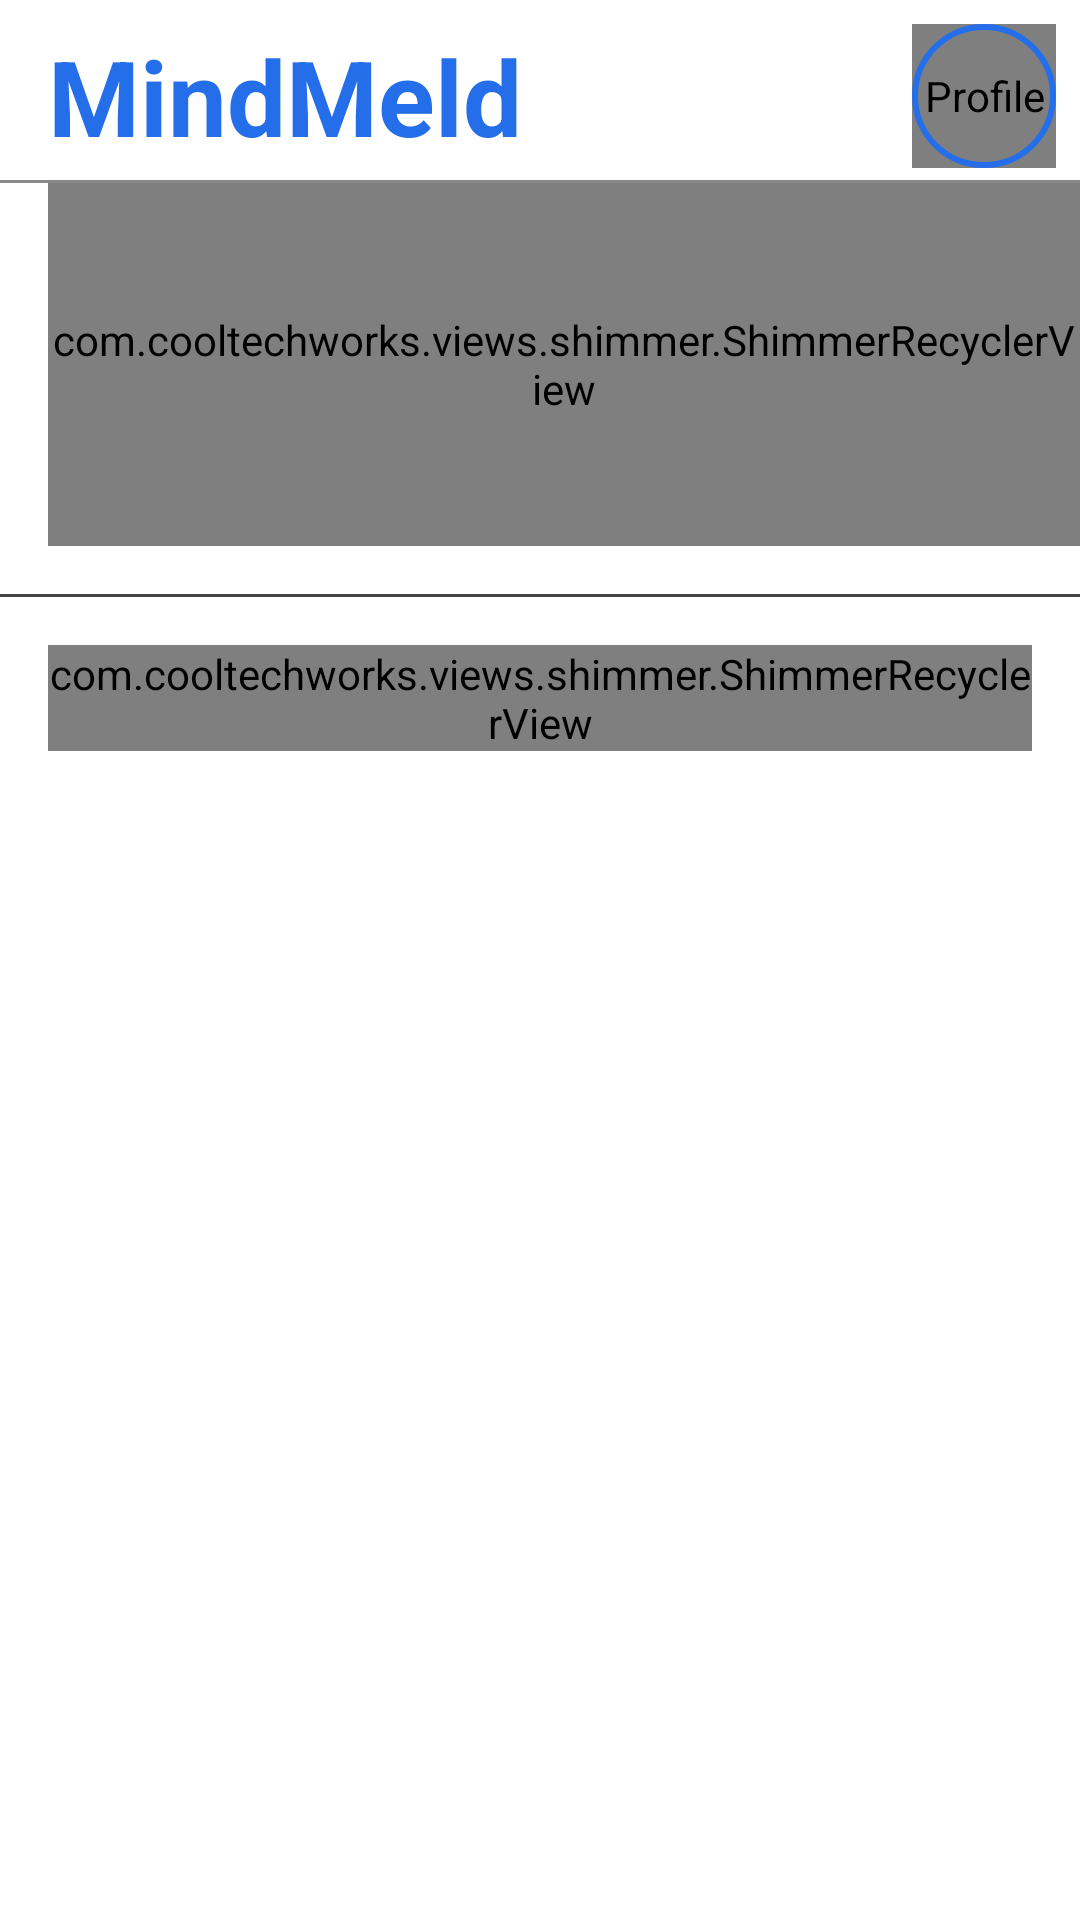

Layout XML and referenced resources for this Android screen:
<!-- AndroidManifest.xml: application theme Theme.MindMeld -->
<!-- res/layout/fragment_home.xml -->
<?xml version="1.0" encoding="utf-8"?>
<androidx.constraintlayout.widget.ConstraintLayout xmlns:android="http://schemas.android.com/apk/res/android"
    xmlns:app="http://schemas.android.com/apk/res-auto"
    xmlns:tools="http://schemas.android.com/tools"
    android:layout_width="match_parent"
    android:layout_height="match_parent"
    tools:context=".fragment.HomeFragment">

    <androidx.core.widget.NestedScrollView
        android:layout_width="match_parent"
        android:layout_height="match_parent">

        <androidx.constraintlayout.widget.ConstraintLayout
            android:layout_width="match_parent"
            android:layout_height="wrap_content">

            <TextView
                android:id="@+id/textView2"
                android:layout_width="wrap_content"
                android:layout_height="wrap_content"
                android:layout_marginStart="16dp"
                android:text="MindMeld"
                android:textColor="@color/royal_blue"
                android:textSize="35sp"
                android:textStyle="bold"
                app:layout_constraintBottom_toBottomOf="@+id/profile_image"
                app:layout_constraintStart_toStartOf="parent"
                app:layout_constraintTop_toTopOf="@+id/profile_image" />

            <de.hdodenhof.circleimageview.CircleImageView
                android:id="@+id/profile_image"
                android:layout_width="48dp"
                android:layout_height="48dp"
                android:layout_marginTop="8dp"
                android:layout_marginEnd="8dp"
                android:contentDescription="@string/profile"
                android:padding="4dp"
                android:src="@drawable/profile"
                app:layout_constraintEnd_toEndOf="parent"
                app:layout_constraintTop_toTopOf="parent" />

            <View
                android:id="@+id/statusCircle"
                android:layout_width="0dp"
                android:layout_height="0dp"
                android:background="@drawable/blue_circle_background"
                app:layout_constraintBottom_toBottomOf="@+id/profile_image"
                app:layout_constraintEnd_toEndOf="@+id/profile_image"
                app:layout_constraintStart_toStartOf="@+id/profile_image"
                app:layout_constraintTop_toTopOf="@+id/profile_image" />

            <View
                android:id="@+id/view2"
                android:layout_width="wrap_content"
                android:layout_height="1dp"
                android:layout_marginTop="4dp"
                android:background="@color/black_shade"
                app:layout_constraintEnd_toEndOf="parent"
                app:layout_constraintHorizontal_bias="0.5"
                app:layout_constraintStart_toStartOf="parent"
                app:layout_constraintTop_toBottomOf="@+id/statusCircle" />

            <com.cooltechworks.views.shimmer.ShimmerRecyclerView
                android:id="@+id/friendRV"
                android:layout_width="match_parent"
                android:layout_height="121dp"
                android:layout_marginStart="16dp"
                android:orientation="horizontal"
                app:layout_constraintEnd_toEndOf="parent"
                app:layout_constraintHorizontal_bias="0"
                app:layout_constraintStart_toStartOf="parent"
                app:layout_constraintTop_toBottomOf="@+id/view2"
                app:shimmer_demo_child_count="5"
                app:shimmer_demo_layout="@layout/demo_friends">

            </com.cooltechworks.views.shimmer.ShimmerRecyclerView>

            <View
                android:id="@+id/view4"
                android:layout_width="wrap_content"
                android:layout_height="1dp"
                android:layout_marginTop="16dp"
                android:background="#EF373737"
                app:layout_constraintEnd_toEndOf="parent"
                app:layout_constraintHorizontal_bias="0.5"
                app:layout_constraintStart_toStartOf="parent"
                app:layout_constraintTop_toBottomOf="@+id/friendRV" />

            <com.cooltechworks.views.shimmer.ShimmerRecyclerView
                android:id="@+id/dashboardRV"
                android:layout_width="match_parent"
                android:layout_height="match_parent"
                android:layout_marginStart="16dp"
                android:layout_marginTop="16dp"
                android:layout_marginEnd="16dp"
                android:visibility="visible"
                app:layout_constraintEnd_toEndOf="parent"
                app:layout_constraintHorizontal_bias="0.0"
                app:layout_constraintStart_toStartOf="parent"
                app:layout_constraintTop_toBottomOf="@+id/view4"
                app:shimmer_demo_child_count="10"
                app:shimmer_demo_layout="@layout/demo_post"
                tools:visibility="visible" />


        </androidx.constraintlayout.widget.ConstraintLayout>


    </androidx.core.widget.NestedScrollView>
</androidx.constraintlayout.widget.ConstraintLayout>
<!-- res/layout/demo_friends.xml (included above) -->
<?xml version="1.0" encoding="utf-8"?>
<RelativeLayout xmlns:android="http://schemas.android.com/apk/res/android"
    xmlns:app="http://schemas.android.com/apk/res-auto"
    android:layout_width="match_parent"
    android:layout_height="match_parent">

    <androidx.constraintlayout.widget.ConstraintLayout
        android:layout_width="match_parent"
        android:layout_height="match_parent">

        <de.hdodenhof.circleimageview.CircleImageView
            android:id="@+id/view16"
            android:layout_width="75dp"
            android:layout_height="75dp"
            android:layout_marginStart="21dp"
            android:layout_marginTop="8dp"
            android:layout_marginEnd="8dp"
            android:background="@drawable/circle_background"
            android:backgroundTint="#DEDCDC"
            android:contentDescription="friends"
            android:padding="4dp"
            app:layout_constraintStart_toStartOf="parent"
            app:layout_constraintTop_toTopOf="parent" />

        <View
            android:id="@+id/view14"
            android:layout_width="100dp"
            android:layout_height="22dp"
            android:layout_marginStart="8dp"
            android:layout_marginTop="8dp"
            android:background="#DEDCDC"
            app:layout_constraintStart_toStartOf="parent"
            app:layout_constraintTop_toBottomOf="@+id/view16"
            app:layout_constraintVertical_chainStyle="packed" />

    </androidx.constraintlayout.widget.ConstraintLayout>

</RelativeLayout>
<!-- res/layout/demo_post.xml (included above) -->
<?xml version="1.0" encoding="utf-8"?>
<RelativeLayout xmlns:android="http://schemas.android.com/apk/res/android"
    xmlns:app="http://schemas.android.com/apk/res-auto"
    android:layout_width="match_parent"
    android:layout_height="match_parent">

    <androidx.constraintlayout.widget.ConstraintLayout
        android:layout_width="match_parent"
        android:layout_height="match_parent">

        <View
            android:id="@+id/view"
            android:layout_width="50dp"
            android:layout_height="50dp"
            android:layout_marginTop="8dp"
            android:background="@drawable/circle_background"
            android:backgroundTint="#DEDCDC"
            app:layout_constraintStart_toStartOf="parent"
            app:layout_constraintTop_toTopOf="parent" />

        <View
            android:id="@+id/view14"
            android:layout_width="80dp"
            android:layout_height="22dp"
            android:layout_marginStart="8dp"
            android:background="#DEDCDC"
            app:layout_constraintBottom_toTopOf="@+id/view15"
            app:layout_constraintStart_toEndOf="@+id/view"
            app:layout_constraintTop_toTopOf="@+id/view"
            app:layout_constraintVertical_chainStyle="packed" />

        <View
            android:id="@+id/view15"
            android:layout_width="120dp"
            android:layout_height="22dp"
            android:layout_marginTop="4dp"
            android:background="#DEDCDC"
            app:layout_constraintBottom_toBottomOf="@+id/view"
            app:layout_constraintStart_toStartOf="@+id/view14"
            app:layout_constraintTop_toBottomOf="@+id/view14" />

        <View
            android:id="@+id/view17"
            android:layout_width="0dp"
            android:layout_height="200dp"
            android:layout_marginTop="8dp"
            android:background="@drawable/follow_active_btn"
            android:backgroundTint="#DEDCDC"
            app:layout_constraintEnd_toEndOf="parent"
            app:layout_constraintStart_toStartOf="@+id/view"
            app:layout_constraintTop_toBottomOf="@+id/view" />

        <View
            android:id="@+id/view19"
            android:layout_width="wrap_content"
            android:layout_height="22dp"
            android:layout_marginTop="8dp"
            android:background="#DEDCDC"
            app:layout_constraintEnd_toEndOf="@+id/view17"
            app:layout_constraintStart_toStartOf="@+id/view17"
            app:layout_constraintTop_toBottomOf="@+id/view17"
            app:layout_constraintVertical_chainStyle="packed" />
    </androidx.constraintlayout.widget.ConstraintLayout>


</RelativeLayout>
<!-- resources referenced by this layout -->
<resources>
  <color name="black_shade">#76000000</color>
  <color name="royal_blue">#246EE9</color>
  <!-- drawable blue_circle_background (drawable) -->
  <?xml version="1.0" encoding="utf-8"?>
  <selector xmlns:android="http://schemas.android.com/apk/res/android">
      <item>
          <shape android:shape="oval">
              <solid android:color="@android:color/transparent" />
              <stroke android:width="2dp" android:color="#246EE9" />
              <size android:width="40dp" android:height="40dp" />
  
          </shape>
      </item>
  </selector>
  <!-- drawable circle_background (drawable) -->
  <?xml version="1.0" encoding="utf-8"?>
  <selector xmlns:android="http://schemas.android.com/apk/res/android">
      <item>
          <shape android:shape="oval">
              <solid android:color="#fff" />
              android:width="2dp"/>
              <size android:width="40dp" android:height="40dp" />
  
          </shape>
      </item>
  </selector>
  <!-- drawable follow_active_btn (drawable) -->
  <?xml version="1.0" encoding="utf-8"?>
  <shape xmlns:android="http://schemas.android.com/apk/res/android">
  
      <corners android:radius="5dp" />
      <solid android:color="#fff" />
      <stroke
          android:width="1dp"
          android:color="@color/silver" />
  
  </shape>
  <!-- drawable profile: jpeg bitmap (drawable, 45727 bytes) -->
  <string name="profile">Profile</string>
  <style name="Theme.MindMeld" parent="Theme.MaterialComponents.DayNight.DarkActionBar">
          
          <item name="colorPrimary">@color/royal_blue</item>
          <item name="colorPrimaryVariant">@color/purple_700</item>
          <item name="colorOnPrimary">@color/white</item>
          
          <item name="colorSecondary">@color/teal_200</item>
          <item name="colorSecondaryVariant">@color/teal_700</item>
          <item name="colorOnSecondary">@color/black</item>
          
          <item name="android:statusBarColor" tools:targetApi="l">@android:color/transparent</item>
          
          <item name="android:textColorPrimary">@android:color/white</item>
          <item name="android:editTextColor">@android:color/black</item>
      </style>
  <color name="silver">#C0C0C0</color>
  <color name="purple_700">#FF3700B3</color>
  <color name="white">#FFFFFFFF</color>
  <color name="teal_200">#FF03DAC5</color>
  <color name="teal_700">#FF018786</color>
  <color name="black">#FF000000</color>
</resources>
